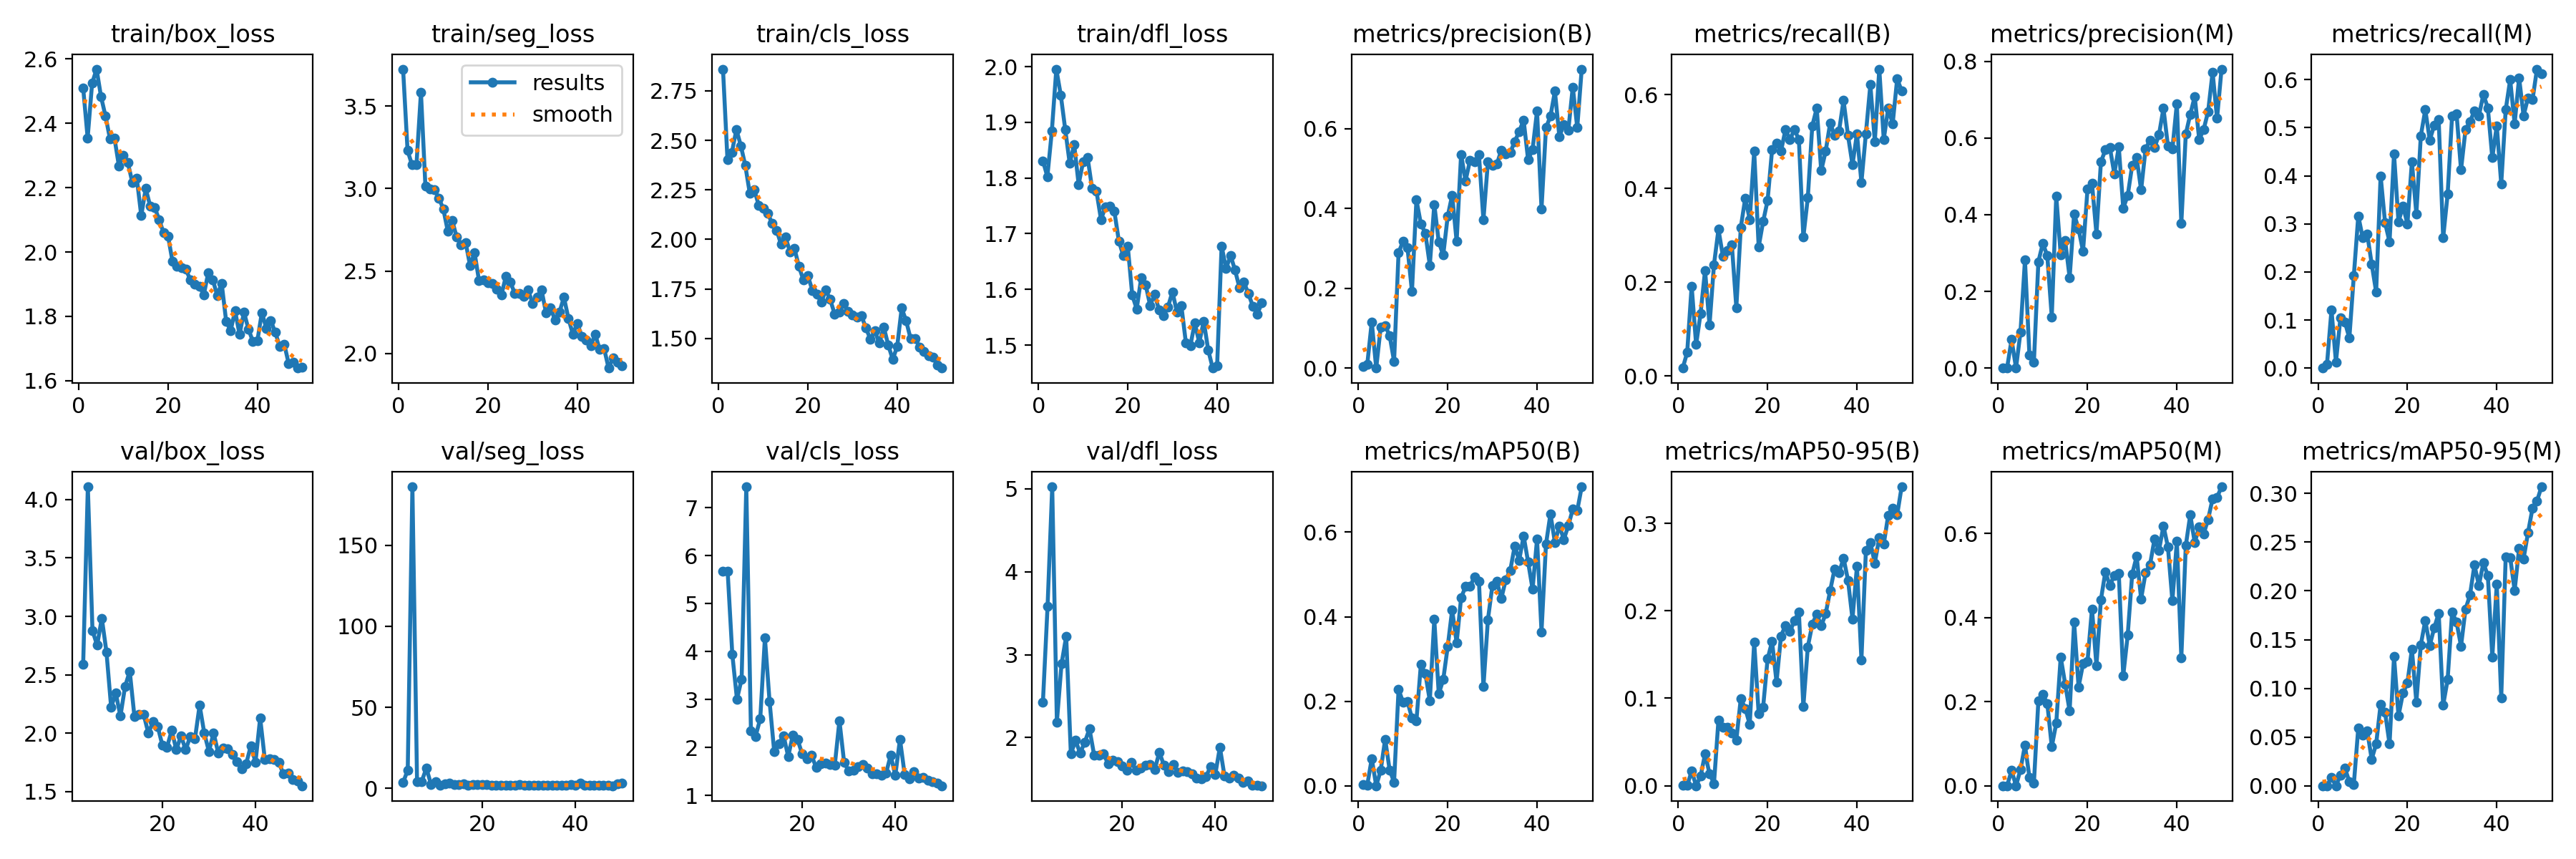

Source data for this figure (header and first rows):
epoch, time, train/box_loss, train/seg_loss, train/cls_loss, train/dfl_loss, metrics/precision(B), metrics/recall(B), metrics/mAP50(B), metrics/mAP50-95(B), metrics/precision(M), metrics/recall(M), metrics/mAP50(M), metrics/mAP50-95(M), val/box_loss, val/seg_loss, val/cls_loss, val/dfl_loss, lr/pg0, lr/pg1, lr/pg2
1, 10.91, 2.509, 3.725, 2.859, 1.831, 0.00468, 0.01667, 0.00245, 0.00096, 0, 0, 0, 0, nan, nan, nan, nan, 0.07025, 0.003159, 0.003159
2, 20, 2.354, 3.231, 2.403, 1.802, 0.00987, 0.05, 0.00172, 0.00041, 0.00058, 0.00833, 8e-05, 1e-05, nan, nan, nan, nan, 0.03999, 0.006234, 0.006234
3, 29.02, 2.524, 3.144, 2.44, 1.884, 0.1158, 0.1917, 0.06446, 0.01685, 0.07432, 0.1208, 0.03611, 0.00865, 2.592, 3.623, 5.678, 2.426, 0.009603, 0.009181, 0.009181
4, 38.1, 2.568, 3.147, 2.555, 1.996, 0.00026, 0.06667, 0.00015, 4e-05, 5e-05, 0.0125, 3e-05, 0, 4.109, 11.4, 5.672, 3.581, 0.00903, 0.00903, 0.00903
5, 47.25, 2.483, 3.584, 2.472, 1.949, 0.1022, 0.1333, 0.03626, 0.01106, 0.09439, 0.1042, 0.03867, 0.0107, 2.877, 186, 3.944, 5.024, 0.00884, 0.00884, 0.00884
6, 55.79, 2.422, 3.013, 2.372, 1.887, 0.1062, 0.225, 0.1105, 0.03638, 0.2821, 0.09583, 0.09666, 0.01827, 2.753, 4.031, 3.006, 2.189, 0.00865, 0.00865, 0.00865
7, 64.56, 2.352, 2.995, 2.232, 1.826, 0.0819, 0.1083, 0.03769, 0.01385, 0.03326, 0.0625, 0.02055, 0.0041, 2.985, 4.359, 3.425, 2.889, 0.00846, 0.00846, 0.00846
8, 73.55, 2.355, 2.992, 2.25, 1.86, 0.0169, 0.2375, 0.00846, 0.00261, 0.01501, 0.1917, 0.00541, 0.00132, 2.695, 12.57, 7.438, 3.221, 0.008271, 0.008271, 0.008271
9, 82.71, 2.267, 2.943, 2.172, 1.788, 0.2891, 0.3125, 0.2278, 0.0752, 0.2774, 0.3167, 0.2022, 0.05924, 2.223, 2.509, 2.353, 1.802, 0.008081, 0.008081, 0.008081
10, 91.52, 2.299, 2.877, 2.155, 1.829, 0.3181, 0.2546, 0.1981, 0.06696, 0.3253, 0.2708, 0.217, 0.05203, 2.342, 4.099, 2.234, 1.965, 0.007891, 0.007891, 0.007891
11, 100.6, 2.278, 2.742, 2.133, 1.837, 0.3023, 0.2667, 0.199, 0.06725, 0.293, 0.2792, 0.1956, 0.05642, 2.146, 2.17, 2.601, 1.813, 0.007701, 0.007701, 0.007701
12, 109.3, 2.217, 2.806, 2.08, 1.782, 0.1917, 0.2792, 0.1605, 0.06051, 0.1334, 0.2167, 0.09313, 0.02727, 2.401, 2.767, 4.287, 1.947, 0.007511, 0.007511, 0.007511
13, 118.2, 2.229, 2.705, 2.046, 1.776, 0.4218, 0.1458, 0.154, 0.05221, 0.4487, 0.1583, 0.1485, 0.04281, 2.529, 3.167, 2.96, 2.105, 0.007321, 0.007321, 0.007321
14, 126.7, 2.113, 2.659, 1.975, 1.726, 0.3616, 0.3167, 0.2876, 0.09974, 0.2959, 0.4, 0.3059, 0.08362, 2.144, 2.331, 1.908, 1.789, 0.007131, 0.007131, 0.007131
15, 135.5, 2.197, 2.673, 2.011, 1.748, 0.3383, 0.3792, 0.2649, 0.08831, 0.3318, 0.302, 0.242, 0.07529, 2.162, 2.25, 2.079, 1.785, 0.006941, 0.006941, 0.006941
16, 144.6, 2.143, 2.532, 1.938, 1.749, 0.258, 0.3333, 0.2014, 0.07032, 0.2361, 0.2625, 0.1776, 0.04283, 2.158, 2.679, 2.246, 1.804, 0.006751, 0.006751, 0.006751
17, 153.3, 2.139, 2.611, 1.954, 1.74, 0.4104, 0.4792, 0.394, 0.1642, 0.4018, 0.4458, 0.3896, 0.1327, 1.998, 2.068, 1.813, 1.684, 0.006561, 0.006561, 0.006561
18, 162.2, 2.1, 2.441, 1.863, 1.687, 0.3163, 0.275, 0.2172, 0.08259, 0.3627, 0.3042, 0.235, 0.07169, 2.099, 2.259, 2.258, 1.729, 0.006371, 0.006371, 0.006371
19, 171.1, 2.06, 2.448, 1.795, 1.66, 0.2835, 0.3292, 0.251, 0.09014, 0.3047, 0.3375, 0.2898, 0.09501, 2.059, 2.21, 2.168, 1.714, 0.006181, 0.006181, 0.006181
20, 180.1, 2.05, 2.43, 1.816, 1.677, 0.3807, 0.374, 0.329, 0.145, 0.4669, 0.3, 0.2955, 0.1056, 1.896, 2.38, 1.865, 1.654, 0.005991, 0.005991, 0.005991
21, 189.1, 1.97, 2.424, 1.743, 1.59, 0.4337, 0.4818, 0.4163, 0.165, 0.482, 0.4292, 0.4207, 0.1402, 1.88, 2.274, 1.757, 1.606, 0.005801, 0.005801, 0.005801
22, 197.9, 1.956, 2.392, 1.724, 1.565, 0.3178, 0.4958, 0.3382, 0.1186, 0.3501, 0.3208, 0.2859, 0.086, 2.023, 2.169, 1.832, 1.704, 0.005612, 0.005612, 0.005612
23, 206.5, 1.952, 2.354, 1.683, 1.621, 0.5358, 0.4792, 0.4445, 0.1712, 0.5374, 0.4833, 0.4425, 0.1448, 1.858, 2.007, 1.589, 1.605, 0.005422, 0.005422, 0.005422
24, 215.3, 1.946, 2.466, 1.743, 1.608, 0.4698, 0.525, 0.4714, 0.1834, 0.5692, 0.5375, 0.5089, 0.1696, 1.978, 2.018, 1.659, 1.634, 0.005232, 0.005232, 0.005232
25, 224, 1.913, 2.432, 1.696, 1.571, 0.5213, 0.5042, 0.4716, 0.1762, 0.5755, 0.4745, 0.4758, 0.1439, 1.858, 2.144, 1.671, 1.669, 0.005042, 0.005042, 0.005042
26, 232.7, 1.901, 2.364, 1.622, 1.591, 0.5165, 0.525, 0.494, 0.1888, 0.5067, 0.505, 0.5007, 0.1622, 1.972, 2.059, 1.643, 1.675, 0.004852, 0.004852, 0.004852
27, 241.2, 1.894, 2.363, 1.633, 1.563, 0.5344, 0.5042, 0.4839, 0.1987, 0.577, 0.5167, 0.5042, 0.1771, 1.951, 1.954, 1.627, 1.613, 0.004662, 0.004662, 0.004662
28, 249.8, 1.867, 2.345, 1.676, 1.553, 0.3715, 0.2958, 0.2343, 0.09044, 0.417, 0.2708, 0.2617, 0.08265, 2.239, 2.616, 2.56, 1.823, 0.004472, 0.004472, 0.004472
29, 258.9, 1.936, 2.383, 1.635, 1.569, 0.5174, 0.3796, 0.3929, 0.1588, 0.4501, 0.3616, 0.3586, 0.1089, 2, 2.129, 1.692, 1.664, 0.004282, 0.004282, 0.004282
30, 268.3, 1.915, 2.303, 1.619, 1.596, 0.5079, 0.5333, 0.473, 0.1843, 0.5288, 0.525, 0.5034, 0.1781, 1.843, 1.968, 1.503, 1.586, 0.004092, 0.004092, 0.004092
31, 277.8, 1.865, 2.341, 1.608, 1.559, 0.5112, 0.5708, 0.4843, 0.1965, 0.5487, 0.5292, 0.5456, 0.1679, 2.004, 2.051, 1.523, 1.672, 0.003902, 0.003902, 0.003902
32, 286.6, 1.903, 2.384, 1.614, 1.57, 0.5464, 0.4375, 0.4428, 0.1828, 0.4643, 0.4125, 0.4446, 0.1433, 1.829, 2.015, 1.594, 1.582, 0.003712, 0.003712, 0.003712
33, 295.4, 1.785, 2.245, 1.552, 1.505, 0.5376, 0.4792, 0.4874, 0.1966, 0.5721, 0.4958, 0.5064, 0.1813, 1.873, 1.976, 1.65, 1.596, 0.003522, 0.003522, 0.003522
34, 303.9, 1.755, 2.278, 1.496, 1.499, 0.5405, 0.5392, 0.5095, 0.2231, 0.5942, 0.5125, 0.5258, 0.1957, 1.865, 1.927, 1.566, 1.591, 0.003332, 0.003332, 0.003332
35, 312.5, 1.818, 2.203, 1.537, 1.54, 0.5678, 0.5125, 0.5667, 0.2478, 0.5748, 0.5352, 0.5868, 0.2266, 1.82, 1.817, 1.446, 1.564, 0.003142, 0.003142, 0.003142
36, 321.5, 1.744, 2.25, 1.476, 1.504, 0.5934, 0.5229, 0.5333, 0.2434, 0.6088, 0.5252, 0.5597, 0.2056, 1.758, 1.844, 1.448, 1.509, 0.002953, 0.002953, 0.002953
37, 330.4, 1.813, 2.341, 1.556, 1.543, 0.6216, 0.5875, 0.5909, 0.2603, 0.6775, 0.569, 0.6179, 0.2288, 1.695, 1.873, 1.418, 1.502, 0.002763, 0.002763, 0.002763
38, 339.3, 1.76, 2.213, 1.466, 1.491, 0.5225, 0.5125, 0.5294, 0.2349, 0.5793, 0.5417, 0.568, 0.2157, 1.739, 1.834, 1.459, 1.528, 0.002573, 0.002573, 0.002573
39, 348.2, 1.722, 2.117, 1.394, 1.459, 0.5481, 0.45, 0.465, 0.1907, 0.5707, 0.4375, 0.4399, 0.1323, 1.892, 2.216, 1.833, 1.649, 0.002383, 0.002383, 0.002383
40, 357.3, 1.725, 2.183, 1.461, 1.463, 0.6447, 0.5167, 0.5836, 0.251, 0.6899, 0.5042, 0.5816, 0.2071, 1.751, 1.841, 1.419, 1.551, 0.002193, 0.002193, 0.002193
41, 382, 1.812, 2.103, 1.653, 1.678, 0.3993, 0.4125, 0.3644, 0.1441, 0.3773, 0.3833, 0.3047, 0.09029, 2.131, 3.335, 2.171, 1.884, 0.002003, 0.002003, 0.002003
42, 390.8, 1.763, 2.081, 1.588, 1.637, 0.6027, 0.5167, 0.5711, 0.2688, 0.6102, 0.5375, 0.5712, 0.2352, 1.776, 1.867, 1.442, 1.533, 0.001813, 0.001813, 0.001813
43, 399.6, 1.787, 2.046, 1.498, 1.661, 0.6317, 0.6208, 0.6431, 0.2779, 0.6619, 0.6, 0.6444, 0.2345, 1.778, 1.842, 1.342, 1.51, 0.001623, 0.001623, 0.001623
44, 408.6, 1.75, 2.117, 1.501, 1.635, 0.6942, 0.5, 0.5757, 0.2546, 0.7082, 0.5083, 0.5782, 0.2004, 1.776, 1.912, 1.493, 1.542, 0.001433, 0.001433, 0.001433
45, 417.5, 1.707, 2.024, 1.455, 1.603, 0.5805, 0.6542, 0.6149, 0.2834, 0.5963, 0.6042, 0.6162, 0.2437, 1.749, 1.849, 1.362, 1.512, 0.001243, 0.001243, 0.001243
46, 426.6, 1.714, 2.029, 1.433, 1.613, 0.6105, 0.5042, 0.5827, 0.2762, 0.6223, 0.525, 0.599, 0.2329, 1.65, 1.764, 1.38, 1.458, 0.001053, 0.001053, 0.001053
47, 435.7, 1.654, 1.911, 1.413, 1.592, 0.5962, 0.5708, 0.6154, 0.3094, 0.6693, 0.5625, 0.6335, 0.26, 1.659, 1.85, 1.321, 1.477, 0.0008634, 0.0008634, 0.0008634
48, 444.5, 1.658, 1.972, 1.407, 1.57, 0.7049, 0.5375, 0.6541, 0.3173, 0.7715, 0.5583, 0.6829, 0.2848, 1.603, 1.666, 1.289, 1.423, 0.0006735, 0.0006735, 0.0006735
49, 453.3, 1.639, 1.946, 1.364, 1.556, 0.6031, 0.6333, 0.6511, 0.3095, 0.6511, 0.622, 0.686, 0.2922, 1.591, 2.936, 1.253, 1.423, 0.0004835, 0.0004835, 0.0004835
50, 462.1, 1.642, 1.924, 1.351, 1.575, 0.7496, 0.6083, 0.7072, 0.3417, 0.7797, 0.6125, 0.7109, 0.3069, 1.55, 3.23, 1.201, 1.419, 0.0002936, 0.0002936, 0.0002936
